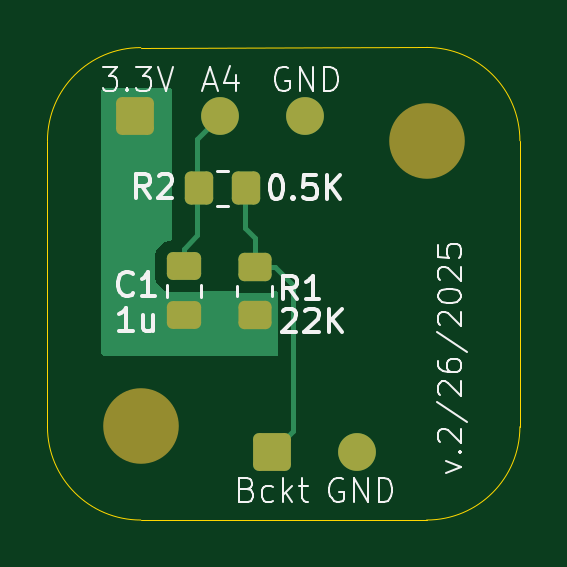
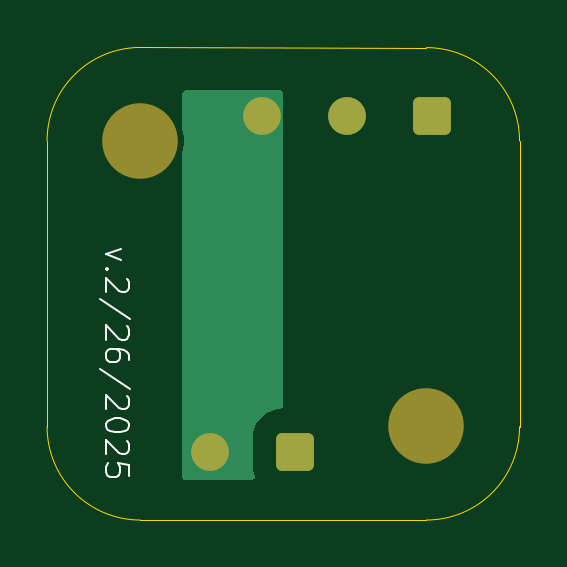
Circuit board: 9 layer files. Board 20.0 x 20.0 mm.
- bottom_copper: PE1 Gerber-B_Cu.gbr (2870 bytes)
- bottom_mask: PE1 Gerber-B_Mask.gbr (1431 bytes)
- paste: PE1 Gerber-B_Paste.gbr (462 bytes)
- bottom_silk: PE1 Gerber-B_Silkscreen.gbr (5842 bytes)
- outline: PE1 Gerber-Edge_Cuts.gbr (1002 bytes)
- top_copper: PE1 Gerber-F_Cu.gbr (4966 bytes)
- top_mask: PE1 Gerber-F_Mask.gbr (1962 bytes)
- paste: PE1 Gerber-F_Paste.gbr (1538 bytes)
- top_silk: PE1 Gerber-F_Silkscreen.gbr (19946 bytes)

=== bottom_copper: PE1 Gerber-B_Cu.gbr (2870 bytes, source withheld) ===
=== bottom_mask: PE1 Gerber-B_Mask.gbr (1431 bytes, source withheld) ===
=== paste: PE1 Gerber-B_Paste.gbr ===
%TF.GenerationSoftware,KiCad,Pcbnew,9.0.0*%
%TF.CreationDate,2025-09-22T19:59:37-07:00*%
%TF.ProjectId,eDNA Tipping Bucket,65444e41-2054-4697-9070-696e67204275,rev?*%
%TF.SameCoordinates,Original*%
%TF.FileFunction,Paste,Bot*%
%TF.FilePolarity,Positive*%
%FSLAX46Y46*%
G04 Gerber Fmt 4.6, Leading zero omitted, Abs format (unit mm)*
G04 Created by KiCad (PCBNEW 9.0.0) date 2025-09-22 19:59:37*
%MOMM*%
%LPD*%
G01*
G04 APERTURE LIST*
G04 APERTURE END LIST*
M02*

=== bottom_silk: PE1 Gerber-B_Silkscreen.gbr ===
%TF.GenerationSoftware,KiCad,Pcbnew,9.0.0*%
%TF.CreationDate,2025-09-22T19:59:37-07:00*%
%TF.ProjectId,eDNA Tipping Bucket,65444e41-2054-4697-9070-696e67204275,rev?*%
%TF.SameCoordinates,Original*%
%TF.FileFunction,Legend,Bot*%
%TF.FilePolarity,Positive*%
%FSLAX46Y46*%
G04 Gerber Fmt 4.6, Leading zero omitted, Abs format (unit mm)*
G04 Created by KiCad (PCBNEW 9.0.0) date 2025-09-22 19:59:37*
%MOMM*%
%LPD*%
G01*
G04 APERTURE LIST*
%ADD10C,0.100000*%
G04 APERTURE END LIST*
D10*
X153205752Y-93708646D02*
X153872419Y-93946741D01*
X153872419Y-93946741D02*
X153205752Y-94184836D01*
X153777180Y-94565789D02*
X153824800Y-94613408D01*
X153824800Y-94613408D02*
X153872419Y-94565789D01*
X153872419Y-94565789D02*
X153824800Y-94518170D01*
X153824800Y-94518170D02*
X153777180Y-94565789D01*
X153777180Y-94565789D02*
X153872419Y-94565789D01*
X152967657Y-94994360D02*
X152920038Y-95041979D01*
X152920038Y-95041979D02*
X152872419Y-95137217D01*
X152872419Y-95137217D02*
X152872419Y-95375312D01*
X152872419Y-95375312D02*
X152920038Y-95470550D01*
X152920038Y-95470550D02*
X152967657Y-95518169D01*
X152967657Y-95518169D02*
X153062895Y-95565788D01*
X153062895Y-95565788D02*
X153158133Y-95565788D01*
X153158133Y-95565788D02*
X153300990Y-95518169D01*
X153300990Y-95518169D02*
X153872419Y-94946741D01*
X153872419Y-94946741D02*
X153872419Y-95565788D01*
X152824800Y-96708645D02*
X154110514Y-95851503D01*
X152967657Y-96994360D02*
X152920038Y-97041979D01*
X152920038Y-97041979D02*
X152872419Y-97137217D01*
X152872419Y-97137217D02*
X152872419Y-97375312D01*
X152872419Y-97375312D02*
X152920038Y-97470550D01*
X152920038Y-97470550D02*
X152967657Y-97518169D01*
X152967657Y-97518169D02*
X153062895Y-97565788D01*
X153062895Y-97565788D02*
X153158133Y-97565788D01*
X153158133Y-97565788D02*
X153300990Y-97518169D01*
X153300990Y-97518169D02*
X153872419Y-96946741D01*
X153872419Y-96946741D02*
X153872419Y-97565788D01*
X152872419Y-98422931D02*
X152872419Y-98232455D01*
X152872419Y-98232455D02*
X152920038Y-98137217D01*
X152920038Y-98137217D02*
X152967657Y-98089598D01*
X152967657Y-98089598D02*
X153110514Y-97994360D01*
X153110514Y-97994360D02*
X153300990Y-97946741D01*
X153300990Y-97946741D02*
X153681942Y-97946741D01*
X153681942Y-97946741D02*
X153777180Y-97994360D01*
X153777180Y-97994360D02*
X153824800Y-98041979D01*
X153824800Y-98041979D02*
X153872419Y-98137217D01*
X153872419Y-98137217D02*
X153872419Y-98327693D01*
X153872419Y-98327693D02*
X153824800Y-98422931D01*
X153824800Y-98422931D02*
X153777180Y-98470550D01*
X153777180Y-98470550D02*
X153681942Y-98518169D01*
X153681942Y-98518169D02*
X153443847Y-98518169D01*
X153443847Y-98518169D02*
X153348609Y-98470550D01*
X153348609Y-98470550D02*
X153300990Y-98422931D01*
X153300990Y-98422931D02*
X153253371Y-98327693D01*
X153253371Y-98327693D02*
X153253371Y-98137217D01*
X153253371Y-98137217D02*
X153300990Y-98041979D01*
X153300990Y-98041979D02*
X153348609Y-97994360D01*
X153348609Y-97994360D02*
X153443847Y-97946741D01*
X152824800Y-99661026D02*
X154110514Y-98803884D01*
X152967657Y-99946741D02*
X152920038Y-99994360D01*
X152920038Y-99994360D02*
X152872419Y-100089598D01*
X152872419Y-100089598D02*
X152872419Y-100327693D01*
X152872419Y-100327693D02*
X152920038Y-100422931D01*
X152920038Y-100422931D02*
X152967657Y-100470550D01*
X152967657Y-100470550D02*
X153062895Y-100518169D01*
X153062895Y-100518169D02*
X153158133Y-100518169D01*
X153158133Y-100518169D02*
X153300990Y-100470550D01*
X153300990Y-100470550D02*
X153872419Y-99899122D01*
X153872419Y-99899122D02*
X153872419Y-100518169D01*
X152872419Y-101137217D02*
X152872419Y-101232455D01*
X152872419Y-101232455D02*
X152920038Y-101327693D01*
X152920038Y-101327693D02*
X152967657Y-101375312D01*
X152967657Y-101375312D02*
X153062895Y-101422931D01*
X153062895Y-101422931D02*
X153253371Y-101470550D01*
X153253371Y-101470550D02*
X153491466Y-101470550D01*
X153491466Y-101470550D02*
X153681942Y-101422931D01*
X153681942Y-101422931D02*
X153777180Y-101375312D01*
X153777180Y-101375312D02*
X153824800Y-101327693D01*
X153824800Y-101327693D02*
X153872419Y-101232455D01*
X153872419Y-101232455D02*
X153872419Y-101137217D01*
X153872419Y-101137217D02*
X153824800Y-101041979D01*
X153824800Y-101041979D02*
X153777180Y-100994360D01*
X153777180Y-100994360D02*
X153681942Y-100946741D01*
X153681942Y-100946741D02*
X153491466Y-100899122D01*
X153491466Y-100899122D02*
X153253371Y-100899122D01*
X153253371Y-100899122D02*
X153062895Y-100946741D01*
X153062895Y-100946741D02*
X152967657Y-100994360D01*
X152967657Y-100994360D02*
X152920038Y-101041979D01*
X152920038Y-101041979D02*
X152872419Y-101137217D01*
X152967657Y-101851503D02*
X152920038Y-101899122D01*
X152920038Y-101899122D02*
X152872419Y-101994360D01*
X152872419Y-101994360D02*
X152872419Y-102232455D01*
X152872419Y-102232455D02*
X152920038Y-102327693D01*
X152920038Y-102327693D02*
X152967657Y-102375312D01*
X152967657Y-102375312D02*
X153062895Y-102422931D01*
X153062895Y-102422931D02*
X153158133Y-102422931D01*
X153158133Y-102422931D02*
X153300990Y-102375312D01*
X153300990Y-102375312D02*
X153872419Y-101803884D01*
X153872419Y-101803884D02*
X153872419Y-102422931D01*
X152872419Y-103327693D02*
X152872419Y-102851503D01*
X152872419Y-102851503D02*
X153348609Y-102803884D01*
X153348609Y-102803884D02*
X153300990Y-102851503D01*
X153300990Y-102851503D02*
X153253371Y-102946741D01*
X153253371Y-102946741D02*
X153253371Y-103184836D01*
X153253371Y-103184836D02*
X153300990Y-103280074D01*
X153300990Y-103280074D02*
X153348609Y-103327693D01*
X153348609Y-103327693D02*
X153443847Y-103375312D01*
X153443847Y-103375312D02*
X153681942Y-103375312D01*
X153681942Y-103375312D02*
X153777180Y-103327693D01*
X153777180Y-103327693D02*
X153824800Y-103280074D01*
X153824800Y-103280074D02*
X153872419Y-103184836D01*
X153872419Y-103184836D02*
X153872419Y-102946741D01*
X153872419Y-102946741D02*
X153824800Y-102851503D01*
X153824800Y-102851503D02*
X153777180Y-102803884D01*
M02*

=== outline: PE1 Gerber-Edge_Cuts.gbr ===
%TF.GenerationSoftware,KiCad,Pcbnew,9.0.0*%
%TF.CreationDate,2025-09-22T19:59:37-07:00*%
%TF.ProjectId,eDNA Tipping Bucket,65444e41-2054-4697-9070-696e67204275,rev?*%
%TF.SameCoordinates,Original*%
%TF.FileFunction,Profile,NP*%
%FSLAX46Y46*%
G04 Gerber Fmt 4.6, Leading zero omitted, Abs format (unit mm)*
G04 Created by KiCad (PCBNEW 9.0.0) date 2025-09-22 19:59:37*
%MOMM*%
%LPD*%
G01*
G04 APERTURE LIST*
%TA.AperFunction,Profile*%
%ADD10C,0.050000*%
%TD*%
G04 APERTURE END LIST*
D10*
X140300000Y-85200000D02*
X152400000Y-85193072D01*
X156349999Y-101250000D02*
G75*
G02*
X152400000Y-105199999I-3949999J0D01*
G01*
X152400000Y-105199999D02*
X140300000Y-105200000D01*
X156349997Y-89143072D02*
X156350000Y-101250000D01*
X152400000Y-85193072D02*
G75*
G02*
X156350028Y-89143072I0J-3950028D01*
G01*
X136350000Y-89150000D02*
G75*
G02*
X140300000Y-85200000I3950000J0D01*
G01*
X140300000Y-105200000D02*
G75*
G02*
X136350000Y-101250000I0J3950000D01*
G01*
X136350000Y-101250000D02*
X136350000Y-89150000D01*
M02*

=== top_copper: PE1 Gerber-F_Cu.gbr ===
%TF.GenerationSoftware,KiCad,Pcbnew,9.0.0*%
%TF.CreationDate,2025-09-22T19:59:37-07:00*%
%TF.ProjectId,eDNA Tipping Bucket,65444e41-2054-4697-9070-696e67204275,rev?*%
%TF.SameCoordinates,Original*%
%TF.FileFunction,Copper,L1,Top*%
%TF.FilePolarity,Positive*%
%FSLAX46Y46*%
G04 Gerber Fmt 4.6, Leading zero omitted, Abs format (unit mm)*
G04 Created by KiCad (PCBNEW 9.0.0) date 2025-09-22 19:59:37*
%MOMM*%
%LPD*%
G01*
G04 APERTURE LIST*
G04 Aperture macros list*
%AMRoundRect*
0 Rectangle with rounded corners*
0 $1 Rounding radius*
0 $2 $3 $4 $5 $6 $7 $8 $9 X,Y pos of 4 corners*
0 Add a 4 corners polygon primitive as box body*
4,1,4,$2,$3,$4,$5,$6,$7,$8,$9,$2,$3,0*
0 Add four circle primitives for the rounded corners*
1,1,$1+$1,$2,$3*
1,1,$1+$1,$4,$5*
1,1,$1+$1,$6,$7*
1,1,$1+$1,$8,$9*
0 Add four rect primitives between the rounded corners*
20,1,$1+$1,$2,$3,$4,$5,0*
20,1,$1+$1,$4,$5,$6,$7,0*
20,1,$1+$1,$6,$7,$8,$9,0*
20,1,$1+$1,$8,$9,$2,$3,0*%
G04 Aperture macros list end*
%TA.AperFunction,SMDPad,CuDef*%
%ADD10RoundRect,0.250000X0.475000X-0.337500X0.475000X0.337500X-0.475000X0.337500X-0.475000X-0.337500X0*%
%TD*%
%TA.AperFunction,ComponentPad*%
%ADD11RoundRect,0.250000X-0.550000X-0.550000X0.550000X-0.550000X0.550000X0.550000X-0.550000X0.550000X0*%
%TD*%
%TA.AperFunction,ComponentPad*%
%ADD12C,1.600000*%
%TD*%
%TA.AperFunction,SMDPad,CuDef*%
%ADD13RoundRect,0.250000X0.450000X-0.350000X0.450000X0.350000X-0.450000X0.350000X-0.450000X-0.350000X0*%
%TD*%
%TA.AperFunction,SMDPad,CuDef*%
%ADD14RoundRect,0.250000X0.350000X0.450000X-0.350000X0.450000X-0.350000X-0.450000X0.350000X-0.450000X0*%
%TD*%
%TA.AperFunction,Conductor*%
%ADD15C,0.200000*%
%TD*%
G04 APERTURE END LIST*
D10*
%TO.P,C1,1*%
%TO.N,3.3V*%
X142125000Y-96537500D03*
%TO.P,C1,2*%
%TO.N,A4*%
X142125000Y-94462500D03*
%TD*%
D11*
%TO.P,J1,1,Pin_1*%
%TO.N,3.3V*%
X140050000Y-88100000D03*
D12*
%TO.P,J1,2,Pin_2*%
%TO.N,A4*%
X143650000Y-88100000D03*
%TO.P,J1,3,Pin_3*%
%TO.N,/GND*%
X147250000Y-88100000D03*
%TD*%
D13*
%TO.P,R1,1*%
%TO.N,3.3V*%
X145125000Y-96500000D03*
%TO.P,R1,2*%
%TO.N,Bckt_IN*%
X145125000Y-94500000D03*
%TD*%
D11*
%TO.P,J2,1,Pin_1*%
%TO.N,Bckt_IN*%
X145850000Y-102300000D03*
D12*
%TO.P,J2,2,Pin_2*%
%TO.N,/GND*%
X149450000Y-102300000D03*
%TD*%
D14*
%TO.P,R2,1*%
%TO.N,Bckt_IN*%
X144750000Y-91150000D03*
%TO.P,R2,2*%
%TO.N,A4*%
X142750000Y-91150000D03*
%TD*%
D15*
%TO.N,A4*%
X142700000Y-89050000D02*
X142700000Y-93150000D01*
X142700000Y-93150000D02*
X142125000Y-93725000D01*
X142125000Y-93725000D02*
X142125000Y-94462500D01*
X143825000Y-88100000D02*
X143800000Y-88100000D01*
X143650000Y-88100000D02*
X142700000Y-89050000D01*
%TO.N,3.3V*%
X144625000Y-97000000D02*
X145125000Y-96500000D01*
%TO.N,Bckt_IN*%
X145975000Y-94500000D02*
X146725000Y-95250000D01*
X144700000Y-91150000D02*
X144700000Y-92825000D01*
X145125000Y-94500000D02*
X145975000Y-94500000D01*
X145125000Y-93250000D02*
X145125000Y-94500000D01*
X144700000Y-92825000D02*
X145125000Y-93250000D01*
X146725000Y-95250000D02*
X146725000Y-101425000D01*
X146725000Y-101425000D02*
X145850000Y-102300000D01*
%TD*%
%TA.AperFunction,Conductor*%
%TO.N,3.3V*%
G36*
X141568039Y-86919685D02*
G01*
X141613794Y-86972489D01*
X141625000Y-87024000D01*
X141625000Y-93259967D01*
X141605315Y-93327006D01*
X141552511Y-93372761D01*
X141513606Y-93383325D01*
X141497201Y-93385001D01*
X141497200Y-93385001D01*
X141330668Y-93440185D01*
X141330663Y-93440187D01*
X141181342Y-93532289D01*
X141057289Y-93656342D01*
X140965187Y-93805663D01*
X140965186Y-93805666D01*
X140910001Y-93972203D01*
X140910001Y-93972204D01*
X140910000Y-93972204D01*
X140899500Y-94074983D01*
X140899500Y-94850001D01*
X140899501Y-94850019D01*
X140910000Y-94952796D01*
X140910001Y-94952799D01*
X140915070Y-94968095D01*
X140965186Y-95119334D01*
X141057288Y-95268656D01*
X141181344Y-95392712D01*
X141330666Y-95484814D01*
X141497203Y-95539999D01*
X141599991Y-95550500D01*
X142650008Y-95550499D01*
X142650016Y-95550498D01*
X142650019Y-95550498D01*
X142706302Y-95544748D01*
X142752797Y-95539999D01*
X142854512Y-95506294D01*
X142893516Y-95500000D01*
X144264057Y-95500000D01*
X144329153Y-95518461D01*
X144355659Y-95534810D01*
X144355660Y-95534810D01*
X144355666Y-95534814D01*
X144522203Y-95589999D01*
X144624991Y-95600500D01*
X145625008Y-95600499D01*
X145625016Y-95600498D01*
X145625019Y-95600498D01*
X145681302Y-95594748D01*
X145727797Y-95589999D01*
X145894334Y-95534814D01*
X145908722Y-95525938D01*
X145920847Y-95518461D01*
X145937404Y-95513765D01*
X145951008Y-95505023D01*
X145985943Y-95500000D01*
X146000500Y-95500000D01*
X146067539Y-95519685D01*
X146113294Y-95572489D01*
X146124500Y-95624000D01*
X146124500Y-98126000D01*
X146104815Y-98193039D01*
X146052011Y-98238794D01*
X146000500Y-98250000D01*
X138749000Y-98250000D01*
X138681961Y-98230315D01*
X138636206Y-98177511D01*
X138625000Y-98126000D01*
X138625000Y-87024000D01*
X138644685Y-86956961D01*
X138697489Y-86911206D01*
X138749000Y-86900000D01*
X141501000Y-86900000D01*
X141568039Y-86919685D01*
G37*
%TD.AperFunction*%
%TD*%
M02*

=== top_mask: PE1 Gerber-F_Mask.gbr (1962 bytes, source withheld) ===
=== paste: PE1 Gerber-F_Paste.gbr (1538 bytes, source withheld) ===
=== top_silk: PE1 Gerber-F_Silkscreen.gbr (19946 bytes, source omitted) ===
